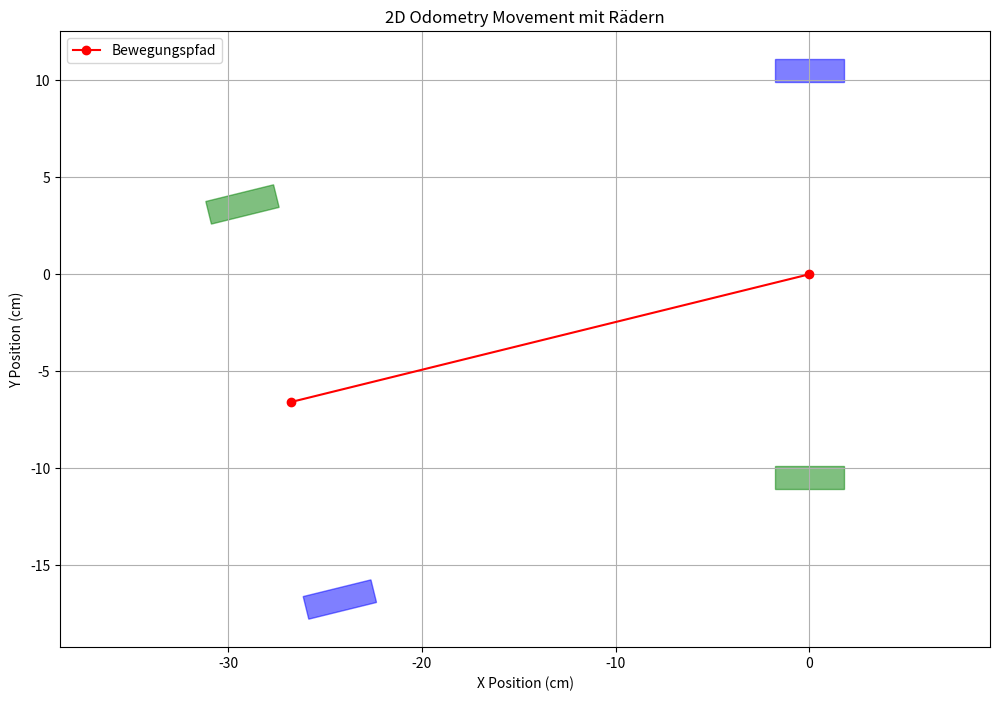

Python code for this plot:
import math
import numpy as np
import matplotlib.pyplot as plt

def odometry_calculation(L, r, n1, n2, N):
    # Mittlere Strecke
    s = 2 * math.pi * r * ((n1 + n2) / 2) * (1 / N)
    
    # Rotationswinkel
    dTheta = (n2 - n1) * (2 * math.pi * r) / (N * L)
    
    # Winkelkorrektur
    if n2 > n1:  # Rechtsdrehung
        dTheta = -abs(dTheta)
    else:  # Linksdrehung
        dTheta = abs(dTheta)
    
    # X und Y Bewegung
    dx = s * math.cos(dTheta)
    dy = s * math.sin(dTheta)
    
    return dx, dTheta, dy

def draw_robot_movement(L, r, n1, n2, N):
    # Berechnungen
    dx, dTheta, dy = odometry_calculation(L, r, n1, n2, N)
    
    plt.figure(figsize=(12, 8))
    
    # Startpunkt
    start_x, start_y = 0, 0
    
    # Endpunkt
    end_x, end_y = dx, dy
    
    def draw_wheel(x, y, wheel_offset, angle, is_left=True):
        wheel_width = r * 0.5
        wheel_length = r * 1.5
        
        rotation_matrix = np.array([
            [np.cos(angle), -np.sin(angle)],
            [np.sin(angle), np.cos(angle)]
        ])
        
        wheel_corners = np.array([
            [-wheel_length/2, -wheel_width/2],
            [wheel_length/2, -wheel_width/2],
            [wheel_length/2, wheel_width/2],
            [-wheel_length/2, wheel_width/2]
        ])
        
        # Rotiere und verschiebe in x und y
        rotated_corners = np.dot(wheel_corners, rotation_matrix.T)
        rotated_corners += [x + wheel_offset * math.cos(angle + math.pi/2), 
                             y + wheel_offset * math.sin(angle + math.pi/2)]
        
        color = 'blue' if is_left else 'green'
        plt.fill(rotated_corners[:, 0], rotated_corners[:, 1], color=color, alpha=0.5)
    
    # Start-Räder
    draw_wheel(start_x, start_y, L/2, 0, is_left=True)   # Linkes Rad
    draw_wheel(start_x, start_y, -L/2, 0, is_left=False)  # Rechtes Rad
    
    # Bewegungspfad
    plt.plot([start_x, end_x], [start_y, end_y], 'ro-', label='Bewegungspfad')
    
    # End-Räder
    draw_wheel(end_x, end_y, L/2, dTheta, is_left=True)   # Linkes Rad
    draw_wheel(end_x, end_y, -L/2, dTheta, is_left=False)  # Rechtes Rad
    
    plt.title('2D Odometry Movement mit Rädern')
    plt.xlabel('X Position (cm)')
    plt.ylabel('Y Position (cm)')
    plt.grid(True)
    plt.axis('equal')
    plt.legend()
    
    plt.show()
    
    print(f"Delta x: {dx:.2f} cm")
    print(f"Delta Theta: {dTheta:.4f} rad")
    print(f"Delta y: {dy:.2f} cm")

# Parameter
L = 21   # Radabstand in cm
r = 2.4  # Radradius in cm
n1 = -50 # Encoder Links ticks
n2 = 1000 # Encoder Rechts ticks
N = 260  # Ticks für eine Umdrehung

# Aufruf der Visualisierungsfunktion
draw_robot_movement(L, r, n1, n2, N)